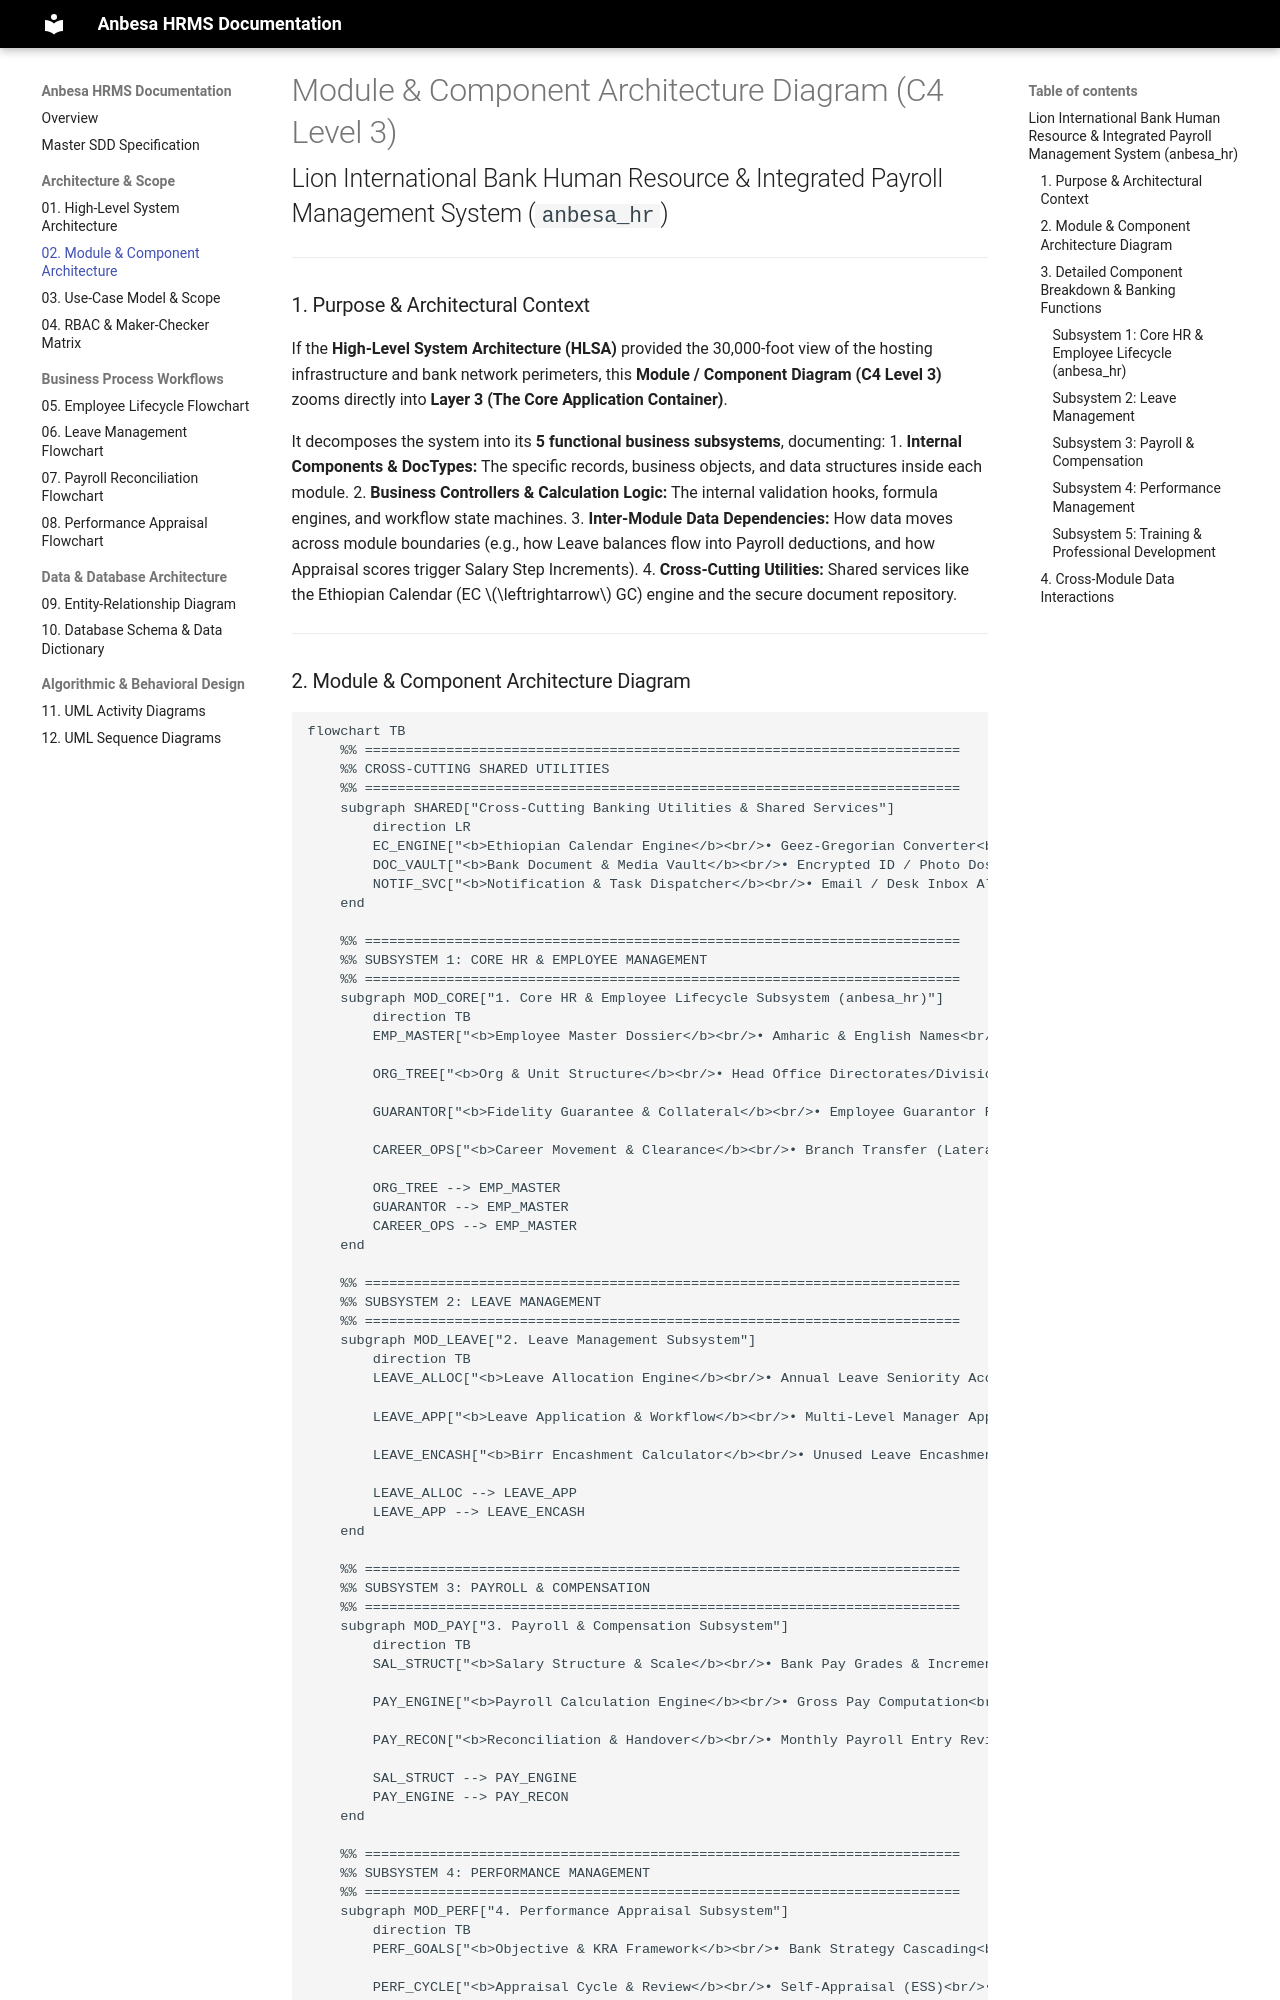

repository: Abreham2112/anbesa-hrms-docs · page: DIAGRAM_02_MODULE_COMPONENT_DIAGRAM/index.html · generator: mkdocs

# Module & Component Architecture Diagram (C4 Level 3)
## Lion International Bank Human Resource & Integrated Payroll Management System (`anbesa_hr`)

---

### 1. Purpose & Architectural Context

If the **High-Level System Architecture (HLSA)** provided the 30,000-foot view of the hosting infrastructure and bank network perimeters, this **Module / Component Diagram (C4 Level 3)** zooms directly into **Layer 3 (The Core Application Container)**.

It decomposes the system into its **5 functional business subsystems**, documenting:
1. **Internal Components & DocTypes:** The specific records, business objects, and data structures inside each module.
2. **Business Controllers & Calculation Logic:** The internal validation hooks, formula engines, and workflow state machines.
3. **Inter-Module Data Dependencies:** How data moves across module boundaries (e.g., how Leave balances flow into Payroll deductions, and how Appraisal scores trigger Salary Step Increments).
4. **Cross-Cutting Utilities:** Shared services like the Ethiopian Calendar (EC $\leftrightarrow$ GC) engine and the secure document repository.

---
